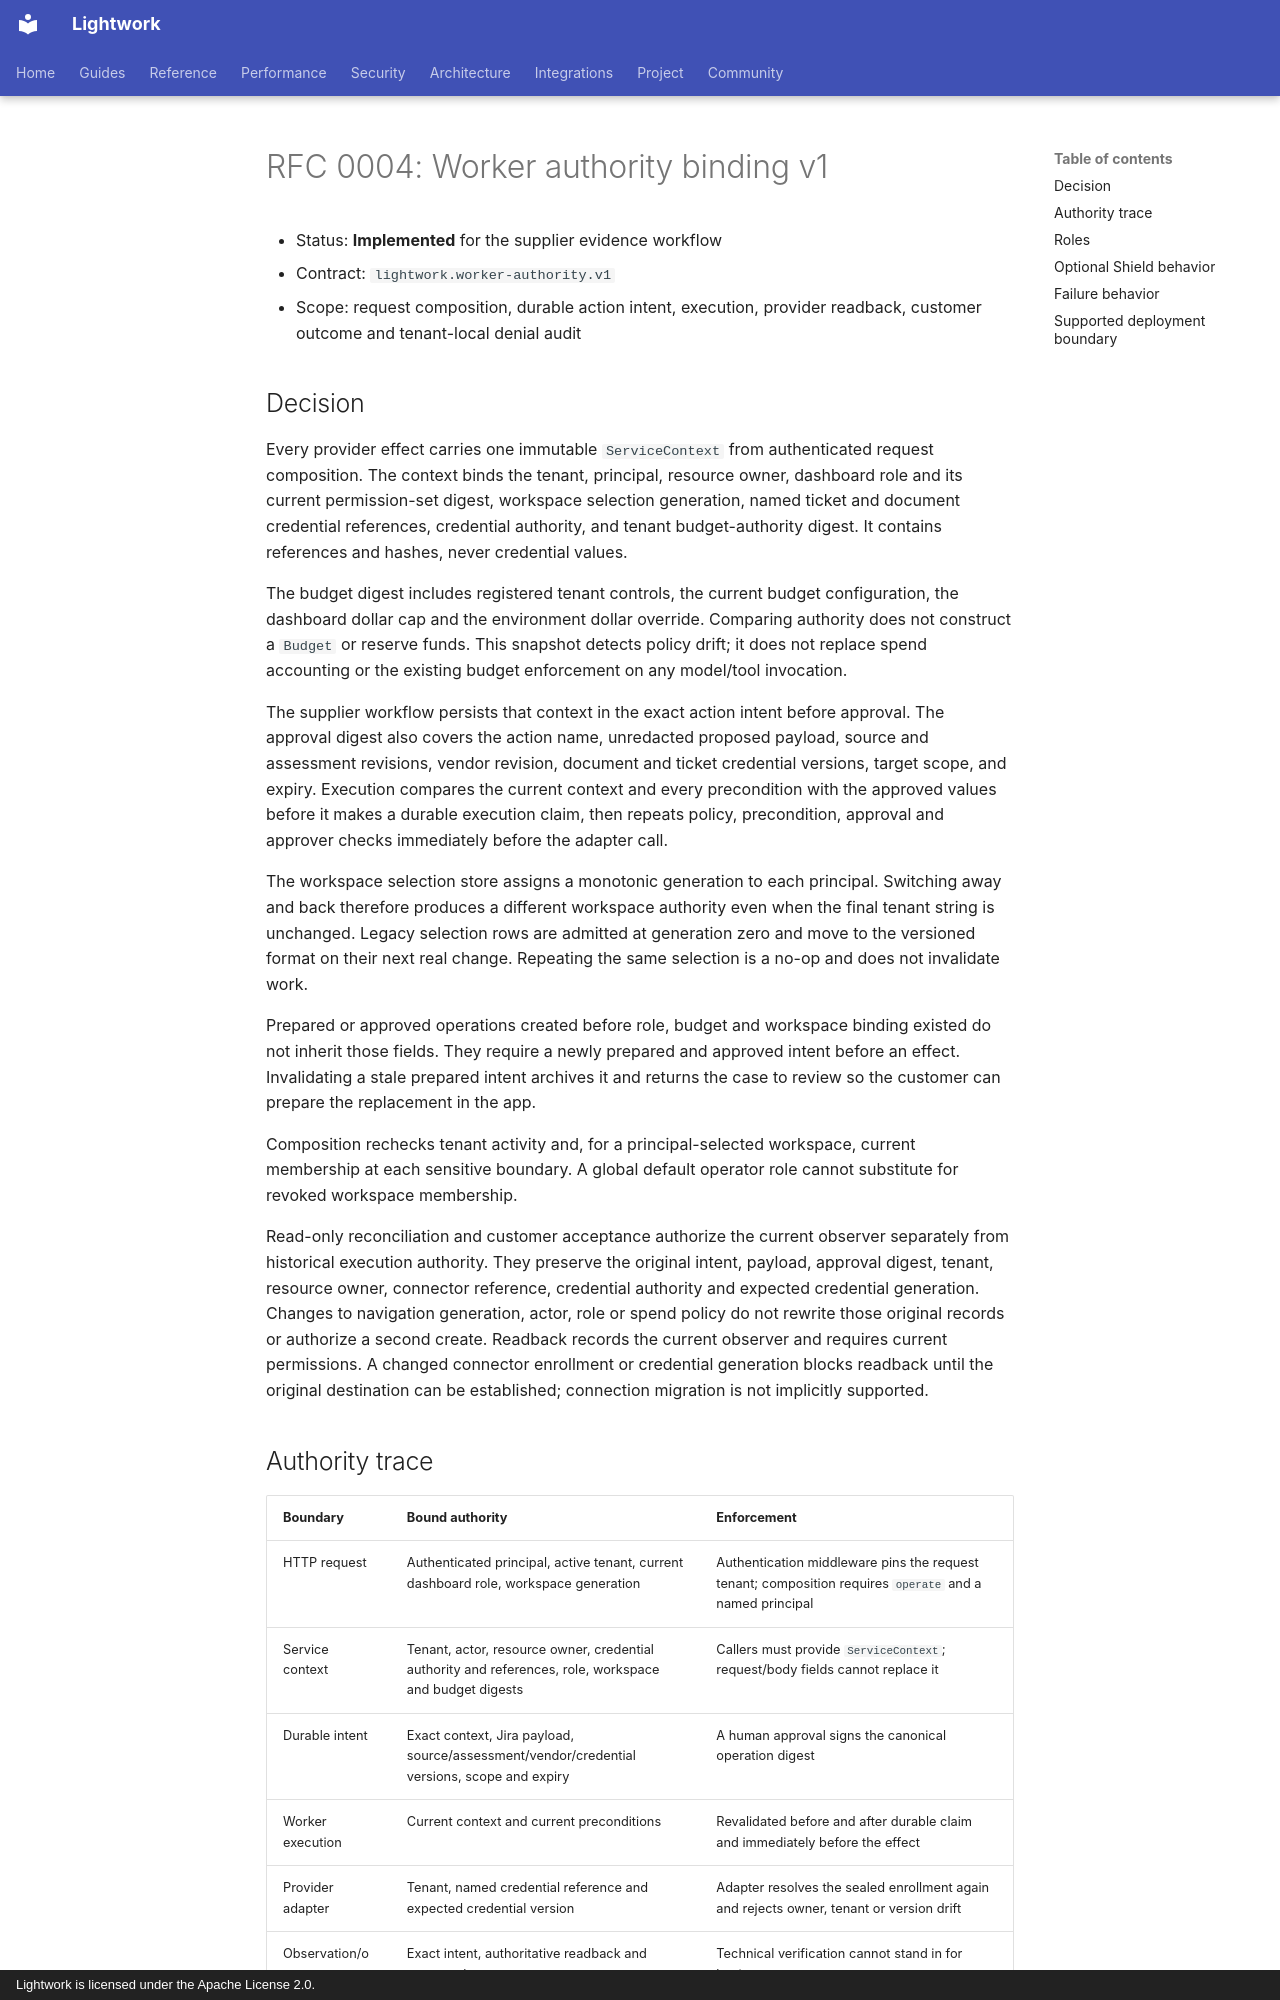

repository: Daybreak-AI-Labs/Lightwork · page: rfcs/0004-worker-authority-binding-v1/index.html · generator: mkdocs · copyright: Lightwork is licensed under the Apache License 2.0.

# RFC 0004: Worker authority binding v1

- Status: **Implemented** for the supplier evidence workflow
- Contract: `lightwork.worker-authority.v1`
- Scope: request composition, durable action intent, execution, provider readback, customer outcome and tenant-local denial audit

## Decision

Every provider effect carries one immutable `ServiceContext` from authenticated request composition. The context binds the tenant, principal, resource owner, dashboard role and its current permission-set digest, workspace selection generation, named ticket and document credential references, credential authority, and tenant budget-authority digest. It contains references and hashes, never credential values.

The budget digest includes registered tenant controls, the current budget configuration, the dashboard dollar cap and the environment dollar override. Comparing authority does not construct a `Budget` or reserve funds. This snapshot detects policy drift; it does not replace spend accounting or the existing budget enforcement on any model/tool invocation.

The supplier workflow persists that context in the exact action intent before approval. The approval digest also covers the action name, unredacted proposed payload, source and assessment revisions, vendor revision, document and ticket credential versions, target scope, and expiry. Execution compares the current context and every precondition with the approved values before it makes a durable execution claim, then repeats policy, precondition, approval and approver checks immediately before the adapter call.

The workspace selection store assigns a monotonic generation to each principal. Switching away and back therefore produces a different workspace authority even when the final tenant string is unchanged. Legacy selection rows are admitted at generation zero and move to the versioned format on their next real change. Repeating the same selection is a no-op and does not invalidate work.

Prepared or approved operations created before role, budget and workspace binding existed do not inherit those fields. They require a newly prepared and approved intent before an effect. Invalidating a stale prepared intent archives it and returns the case to review so the customer can prepare the replacement in the app.

Composition rechecks tenant activity and, for a principal-selected workspace, current membership at each sensitive boundary. A global default operator role cannot substitute for revoked workspace membership.

Read-only reconciliation and customer acceptance authorize the current observer separately from historical execution authority. They preserve the original intent, payload, approval digest, tenant, resource owner, connector reference, credential authority and expected credential generation. Changes to navigation generation, actor, role or spend policy do not rewrite those original records or authorize a second create. Readback records the current observer and requires current permissions. A changed connector enrollment or credential generation blocks readback until the original destination can be established; connection migration is not implicitly supported.
